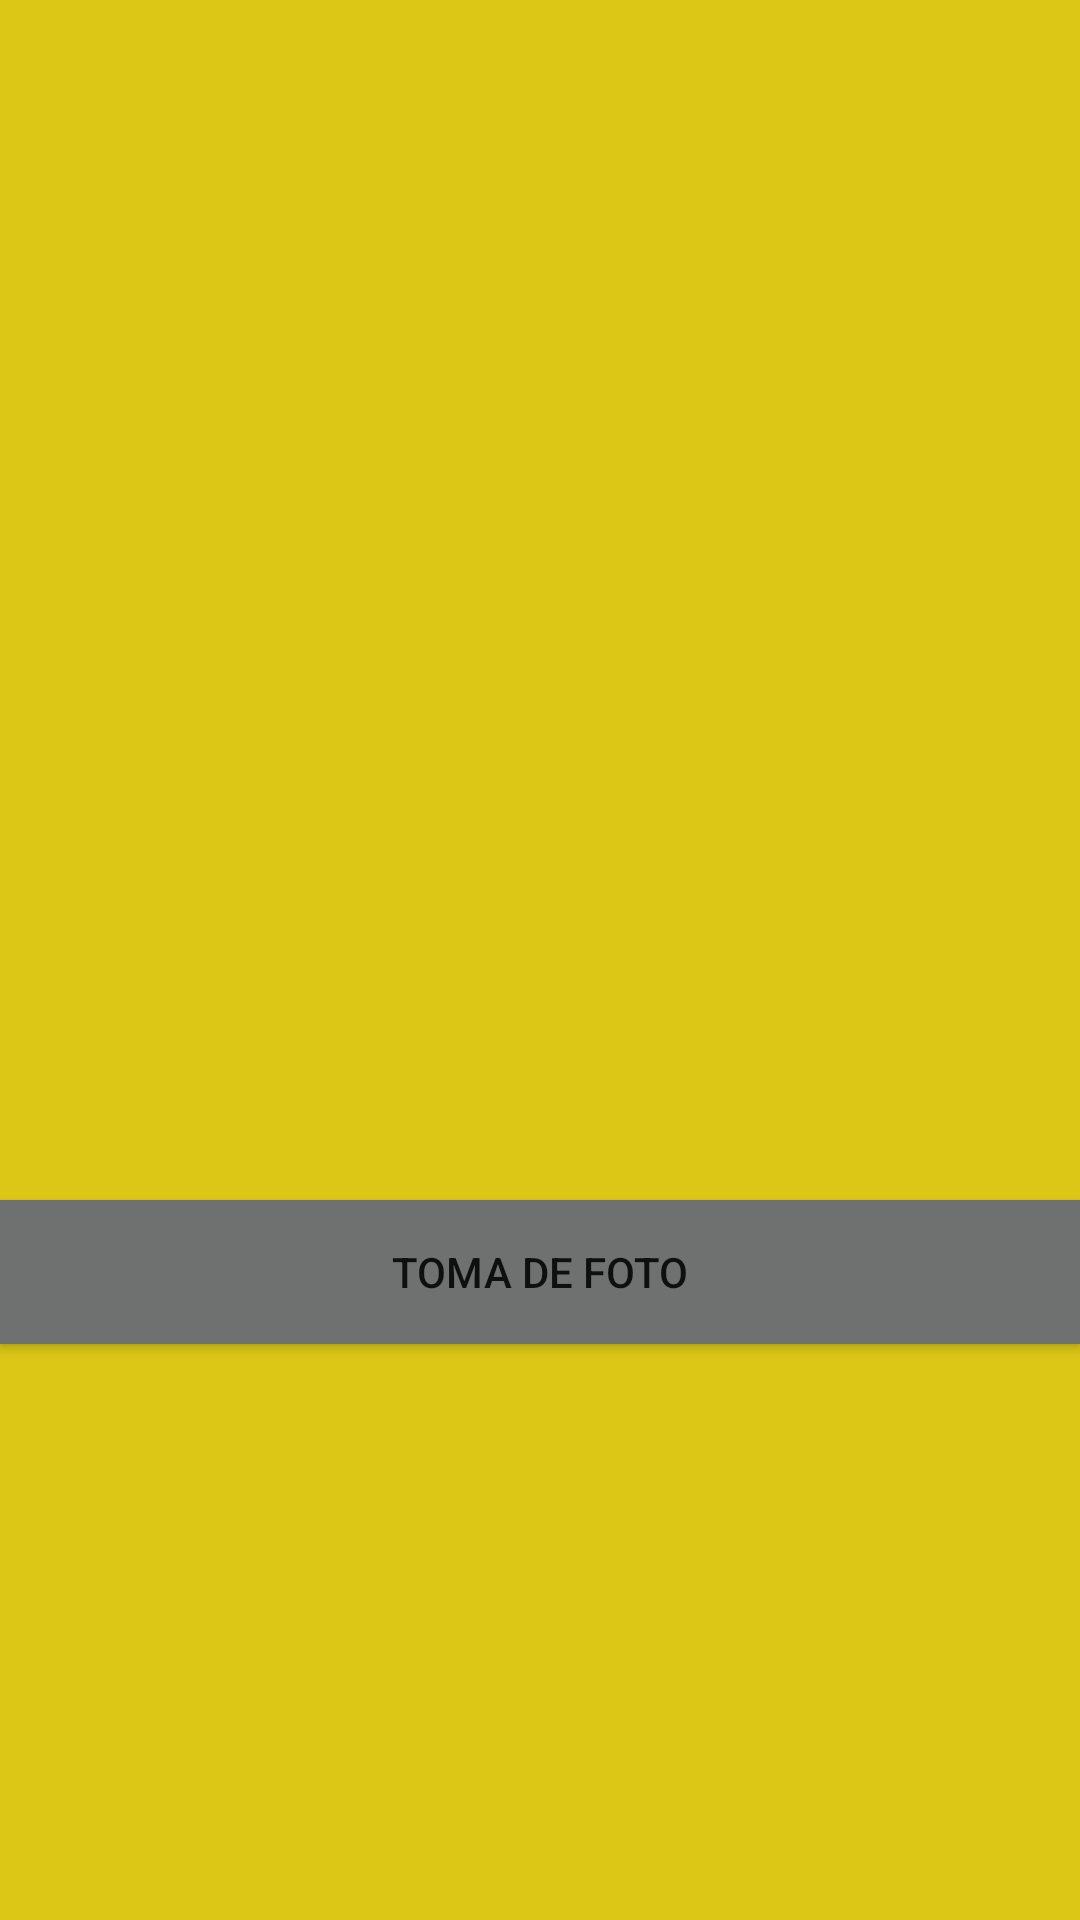

Reconstruct the res/layout file that produces this screen, plus the resources it refers to.
<!-- AndroidManifest.xml: application theme Theme.Ejercicio1Movil -->
<!-- res/layout/activity_photo.xml -->
<?xml version="1.0" encoding="utf-8"?>
<LinearLayout xmlns:android="http://schemas.android.com/apk/res/android"
    xmlns:app="http://schemas.android.com/apk/res-auto"
    xmlns:tools="http://schemas.android.com/tools"
    android:id="@+id/prin"
    android:layout_width="match_parent"
    android:layout_height="match_parent"
    android:background="#DCC717"
    android:orientation="vertical"
    tools:context=".ActivityPhoto">

    <ImageView
        android:id="@+id/imageView"
        android:layout_width="match_parent"
        android:layout_height="400dp"
        app:srcCompat="@drawable/usercamar" />

    <Button
        android:id="@+id/btnfoto"
        android:layout_width="match_parent"
        android:layout_height="wrap_content"
        android:background="#6F7171"
        android:text="Toma de foto" />

    <LinearLayout
        android:layout_width="match_parent"
        android:layout_height="match_parent"
        android:background="#DCC717" />


</LinearLayout>
<!-- resources referenced by this layout -->
<resources>
  <style name="Theme.Ejercicio1Movil" parent="Theme.MaterialComponents.DayNight.DarkActionBar">
          
          <item name="colorPrimary">@color/purple_500</item>
          <item name="colorPrimaryVariant">@color/purple_700</item>
          <item name="colorOnPrimary">@color/white</item>
          
          <item name="colorSecondary">@color/teal_200</item>
          <item name="colorSecondaryVariant">@color/teal_700</item>
          <item name="colorOnSecondary">@color/black</item>
          
          <item name="android:statusBarColor">?attr/colorPrimaryVariant</item>
          
      </style>
  <!-- not gathered from this repository: default colours our renderer supplied (Android Studio template values) -->
  <color name="purple_500">#FF6200EE</color>
  <color name="purple_700">#FF3700B3</color>
  <color name="teal_200">#FF03DAC5</color>
  <color name="teal_700">#FF018786</color>
  <color name="black">#FF000000</color>
  <color name="white">#FFFFFFFF</color>
</resources>
